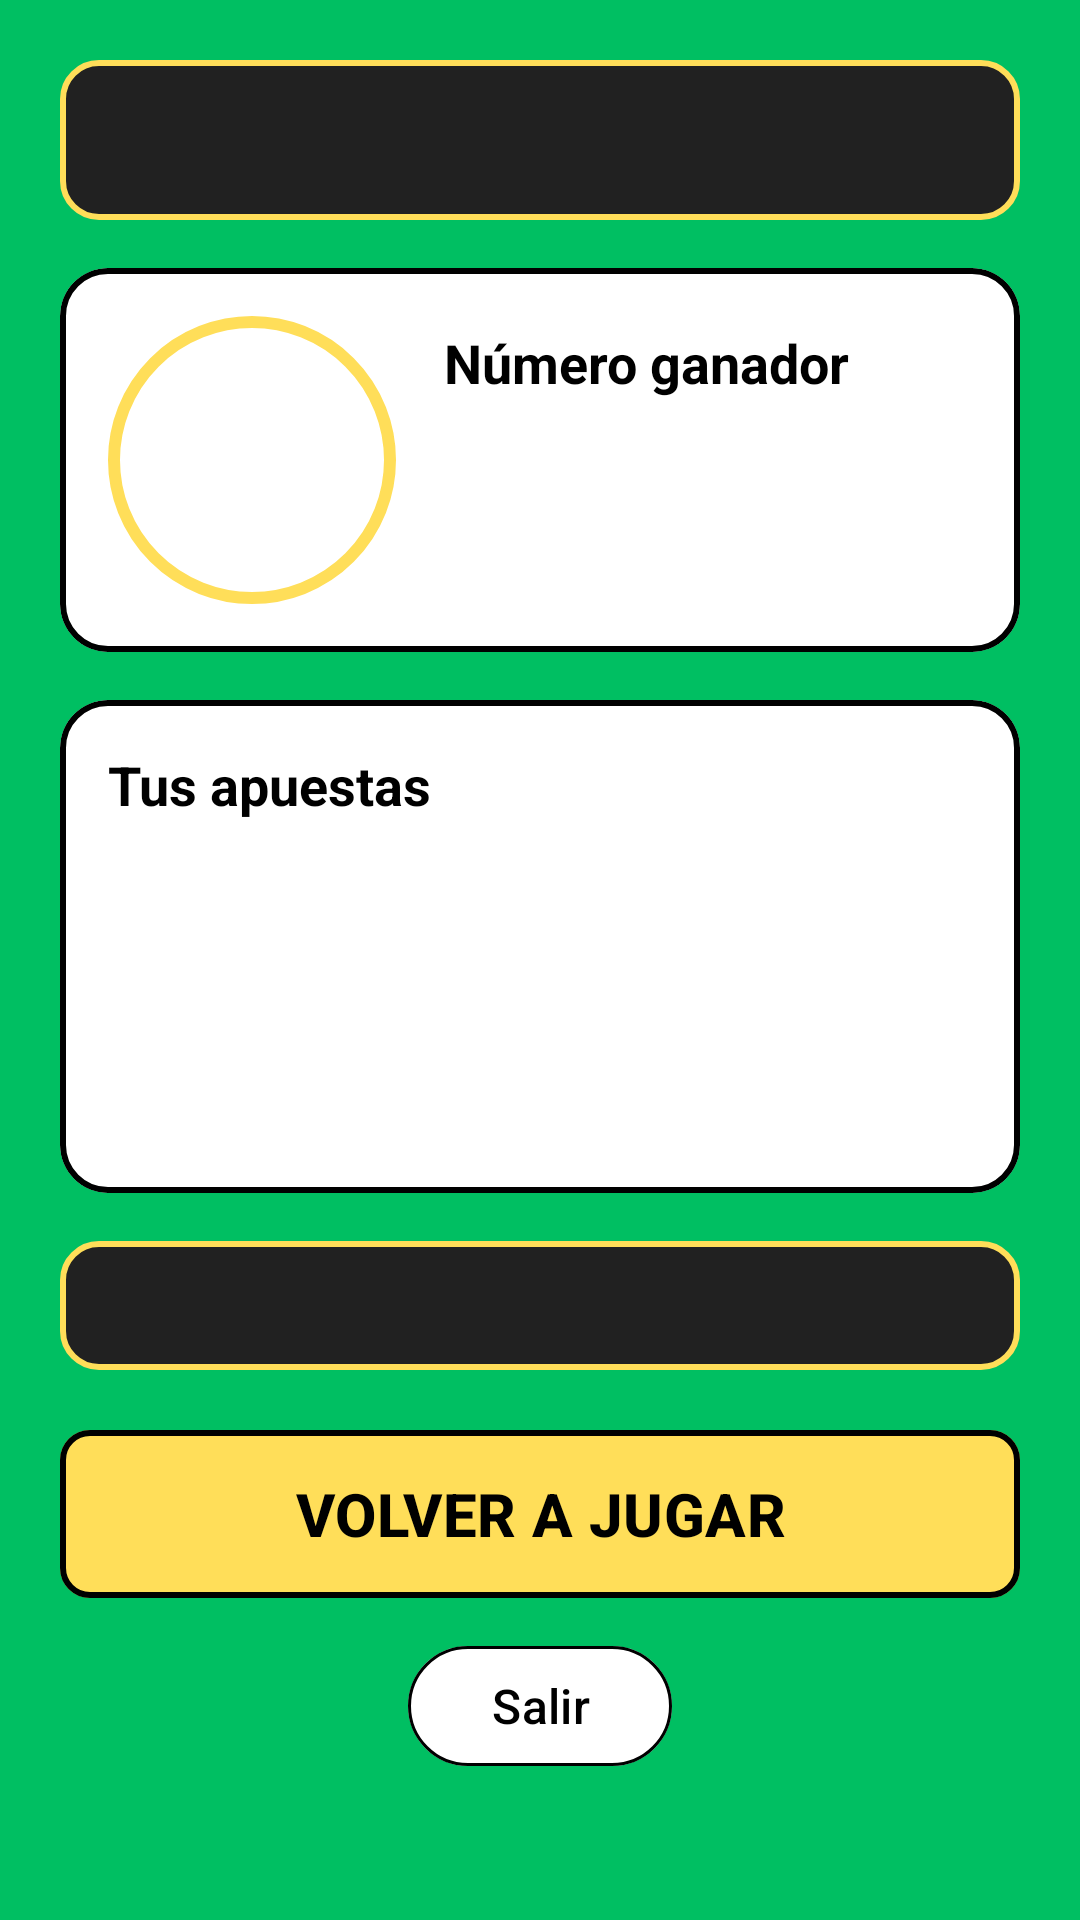

This screen was rendered from an Android layout file. Write that file and the resources it references.
<!-- AndroidManifest.xml: application theme Theme.CasinoLudo -->
<!-- res/layout/activity_resultado.xml -->
<?xml version="1.0" encoding="utf-8"?>
<ScrollView xmlns:android="http://schemas.android.com/apk/res/android"
    xmlns:tools="http://schemas.android.com/tools"
    android:id="@+id/main"
    android:layout_width="match_parent"
    android:layout_height="match_parent"
    android:background="@color/verde_mesa"
    android:fillViewport="true"
    tools:context=".ResultadoActivity">

    <LinearLayout
        android:layout_width="match_parent"
        android:layout_height="wrap_content"
        android:gravity="center_horizontal"
        android:orientation="vertical"
        android:padding="20dp">

        <TextView
            android:id="@+id/tvTituloResultado"
            style="@style/TextoTitulo"
            android:layout_width="match_parent"
            android:layout_height="wrap_content"
            tools:text="¡Ganaste!" />

        
        <com.google.android.material.card.MaterialCardView
            style="@style/Tarjeta"
            android:layout_width="match_parent"
            android:layout_height="wrap_content"
            android:layout_marginTop="16dp">

            <LinearLayout
                android:layout_width="match_parent"
                android:layout_height="wrap_content"
                android:gravity="center_vertical"
                android:orientation="horizontal"
                android:padding="16dp">

                <TextView
                    android:id="@+id/tvNumeroGanador"
                    android:layout_width="wrap_content"
                    android:layout_height="wrap_content"
                    android:minWidth="96dp"
                    android:minHeight="96dp"
                    android:padding="12dp"
                    android:background="@drawable/bg_circulo"
                    android:gravity="center"
                    android:textSize="40sp"
                    android:textStyle="bold"
                    tools:text="17" />

                <LinearLayout
                    android:layout_width="0dp"
                    android:layout_height="wrap_content"
                    android:layout_marginStart="16dp"
                    android:layout_weight="1"
                    android:orientation="vertical">

                    <TextView
                        android:layout_width="wrap_content"
                        android:layout_height="wrap_content"
                        android:text="@string/numero_ganador"
                        android:textColor="@color/black"
                        android:textSize="18sp"
                        android:textStyle="bold" />

                    <TextView
                        android:id="@+id/tvColor"
                        android:layout_width="wrap_content"
                        android:layout_height="wrap_content"
                        android:textColor="@color/black"
                        android:textSize="16sp"
                        tools:text="Color: Negro" />
                    <TextView
                        android:id="@+id/tvParidad"
                        android:layout_width="wrap_content"
                        android:layout_height="wrap_content"
                        android:textColor="@color/black"
                        android:textSize="16sp"
                        tools:text="Paridad: Impar" />
                    <TextView
                        android:id="@+id/tvDocena"
                        android:layout_width="wrap_content"
                        android:layout_height="wrap_content"
                        android:textColor="@color/black"
                        android:textSize="16sp"
                        tools:text="Docena: 2D" />
                </LinearLayout>
            </LinearLayout>
        </com.google.android.material.card.MaterialCardView>

        
        <com.google.android.material.card.MaterialCardView
            style="@style/Tarjeta"
            android:layout_width="match_parent"
            android:layout_height="wrap_content"
            android:layout_marginTop="16dp">

            <LinearLayout
                android:layout_width="match_parent"
                android:layout_height="wrap_content"
                android:orientation="vertical"
                android:padding="16dp">

                <TextView
                    android:layout_width="wrap_content"
                    android:layout_height="wrap_content"
                    android:layout_marginBottom="4dp"
                    android:text="@string/tus_apuestas"
                    android:textColor="@color/black"
                    android:textSize="18sp"
                    android:textStyle="bold" />

                <LinearLayout
                    android:layout_width="match_parent"
                    android:layout_height="wrap_content"
                    android:orientation="horizontal"
                    android:paddingVertical="6dp">

                    <TextView
                        android:id="@+id/tvApuesta1"
                        android:layout_width="0dp"
                        android:layout_height="wrap_content"
                        android:layout_weight="1"
                        android:textColor="@color/black"
                        android:textSize="17sp"
                        tools:text="1. Color: Rojo" />

                    <TextView
                        android:id="@+id/tvEstado1"
                        android:layout_width="wrap_content"
                        android:layout_height="wrap_content"
                        android:textSize="17sp"
                        android:textStyle="bold"
                        tools:text="✔ Acierto" />
                </LinearLayout>
                <LinearLayout
                    android:layout_width="match_parent"
                    android:layout_height="wrap_content"
                    android:orientation="horizontal"
                    android:paddingVertical="6dp">

                    <TextView
                        android:id="@+id/tvApuesta2"
                        android:layout_width="0dp"
                        android:layout_height="wrap_content"
                        android:layout_weight="1"
                        android:textColor="@color/black"
                        android:textSize="17sp"
                        tools:text="2. Color: Rojo" />

                    <TextView
                        android:id="@+id/tvEstado2"
                        android:layout_width="wrap_content"
                        android:layout_height="wrap_content"
                        android:textSize="17sp"
                        android:textStyle="bold"
                        tools:text="✔ Acierto" />
                </LinearLayout>
                <LinearLayout
                    android:layout_width="match_parent"
                    android:layout_height="wrap_content"
                    android:orientation="horizontal"
                    android:paddingVertical="6dp">

                    <TextView
                        android:id="@+id/tvApuesta3"
                        android:layout_width="0dp"
                        android:layout_height="wrap_content"
                        android:layout_weight="1"
                        android:textColor="@color/black"
                        android:textSize="17sp"
                        tools:text="3. Color: Rojo" />

                    <TextView
                        android:id="@+id/tvEstado3"
                        android:layout_width="wrap_content"
                        android:layout_height="wrap_content"
                        android:textSize="17sp"
                        android:textStyle="bold"
                        tools:text="✔ Acierto" />
                </LinearLayout>
            </LinearLayout>
        </com.google.android.material.card.MaterialCardView>

        <TextView
            android:id="@+id/tvResumen"
            style="@style/TextoSubtitulo"
            android:layout_width="match_parent"
            android:layout_height="wrap_content"
            android:layout_marginTop="16dp"
            tools:text="Acertaste 2 de 3 apuestas" />

        <com.google.android.material.button.MaterialButton
            android:id="@+id/btnVolverAJugar"
            style="@style/BotonFicha"
            android:layout_width="match_parent"
            android:layout_height="wrap_content"
            android:layout_marginTop="16dp"
            android:text="@string/boton_volver_a_jugar" />

        <com.google.android.material.button.MaterialButton
            android:id="@+id/btnSalir"
            style="@style/BotonSecundario"
            android:layout_width="wrap_content"
            android:layout_height="wrap_content"
            android:layout_marginTop="8dp"
            android:text="@string/boton_salir" />
    </LinearLayout>
</ScrollView>
<!-- resources referenced by this layout -->
<resources>
  <color name="black">#FF000000</color>
  <color name="verde_mesa">#FF00BF62</color>
  <!-- drawable bg_circulo (drawable) -->
  <?xml version="1.0" encoding="utf-8"?>
  <shape xmlns:android="http://schemas.android.com/apk/res/android" android:shape="oval">
      <solid android:color="@color/white" />
      <stroke android:width="4dp" android:color="@color/amarillo_ficha" />
  </shape>
  <string name="boton_salir">Salir</string>
  <string name="boton_volver_a_jugar">VOLVER A JUGAR</string>
  <string name="numero_ganador">Número ganador</string>
  <string name="tus_apuestas">Tus apuestas</string>
  <style name="BotonFicha" parent="Widget.Material3.Button">
          <item name="backgroundTint">@color/amarillo_ficha</item>
          <item name="android:textColor">@color/black</item>
          <item name="android:textSize">20sp</item>
          <item name="android:textStyle">bold</item>
          <item name="strokeColor">@color/black</item>
          <item name="strokeWidth">2dp</item>
          <item name="cornerRadius">10dp</item>
          <item name="android:minHeight">64dp</item>
      </style>
  <style name="BotonSecundario" parent="Widget.Material3.Button.OutlinedButton">
          <item name="android:textColor">@color/black</item>
          <item name="android:textSize">16sp</item>
          <item name="android:minHeight">48dp</item>
          <item name="android:minWidth">88dp</item>
          <item name="strokeColor">@color/black</item>
          <item name="backgroundTint">@color/white</item>
      </style>
  <style name="Tarjeta" parent="Widget.Material3.CardView.Filled">
          <item name="cardBackgroundColor">@color/white</item>
          <item name="cardCornerRadius">16dp</item>
          <item name="strokeColor">@color/black</item>
          <item name="strokeWidth">2dp</item>
      </style>
  <style name="TextoSubtitulo" parent="TextoTitulo">
          <item name="android:textSize">20sp</item>
      </style>
  <style name="TextoTitulo">
          <item name="android:textColor">@color/amarillo_ficha</item>
          <item name="android:textSize">28sp</item>
          <item name="android:textStyle">bold</item>
          <item name="android:gravity">center</item>
          <item name="android:background">@drawable/bg_titulo</item>
          <item name="android:paddingStart">16dp</item>
          <item name="android:paddingEnd">16dp</item>
          <item name="android:paddingTop">8dp</item>
          <item name="android:paddingBottom">8dp</item>
          <item name="android:lineSpacingExtra">4dp</item>
      </style>
  <style name="Theme.CasinoLudo" parent="Base.Theme.CasinoLudo" />
  <color name="white">#FFFFFFFF</color>
  <color name="amarillo_ficha">#FFFFDE59</color>
  <!-- drawable bg_titulo (drawable) -->
  <?xml version="1.0" encoding="utf-8"?>
  <shape xmlns:android="http://schemas.android.com/apk/res/android" android:shape="rectangle">
      <solid android:color="@color/negro_ruleta" />
      <corners android:radius="12dp" />
      <stroke android:width="2dp" android:color="@color/amarillo_ficha" />
  </shape>
  <style name="Base.Theme.CasinoLudo" parent="Theme.Material3.Light.NoActionBar">
          
          <item name="colorPrimary">@color/verde_cero</item>
          <item name="colorOnPrimary">@color/white</item>
          <item name="colorSecondary">@color/verde_mesa</item>
          <item name="android:windowBackground">@color/verde_mesa</item>
      </style>
  <color name="negro_ruleta">#FF212121</color>
  <color name="verde_cero">#FF1B5E20</color>
</resources>
